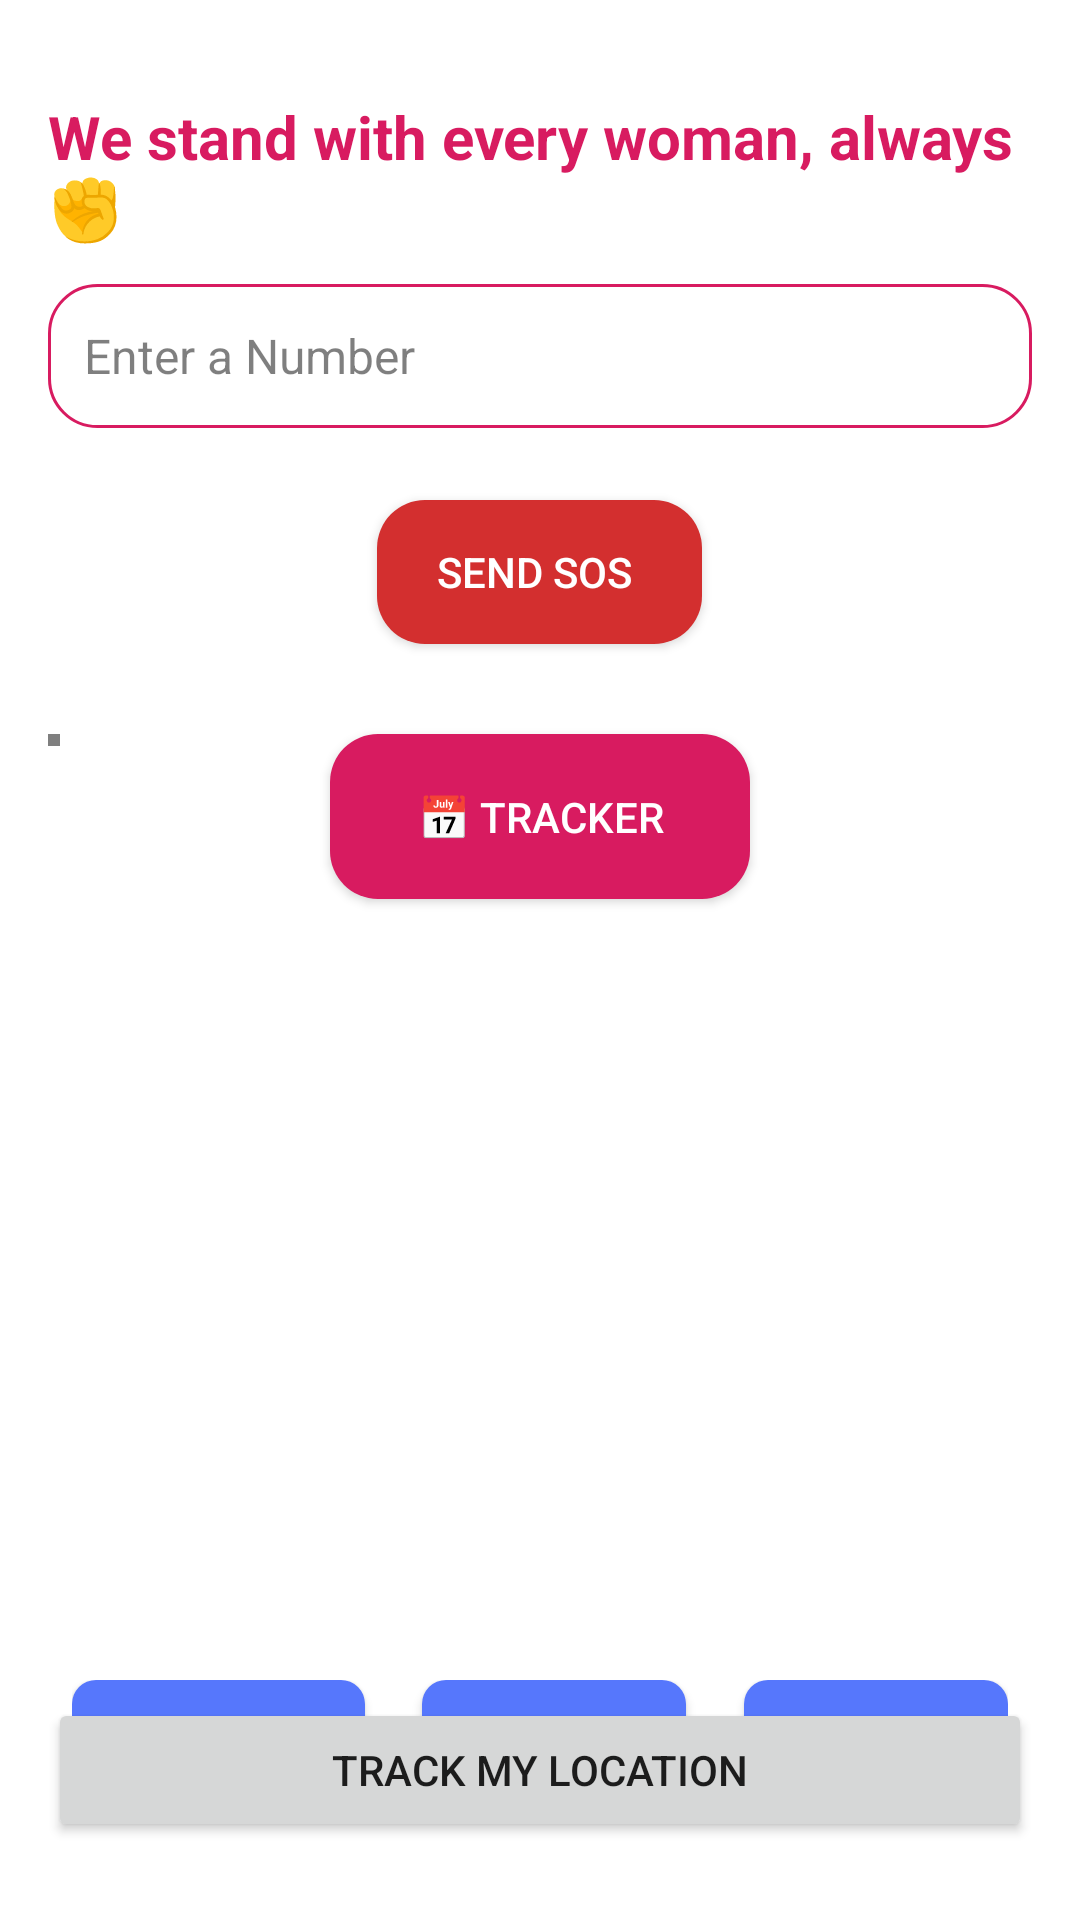

Reconstruct the res/layout file that produces this screen, plus the resources it refers to.
<!-- AndroidManifest.xml: application theme Theme.WomenApp -->
<!-- res/layout/activity_main.xml -->
<?xml version="1.0" encoding="utf-8"?>
<RelativeLayout xmlns:android="http://schemas.android.com/apk/res/android"
    xmlns:tools="http://schemas.android.com/tools"
    android:layout_width="match_parent"
    android:layout_height="match_parent"
    android:background="@drawable/bg2"
    android:padding="16dp"

    tools:context=".MainActivity">


    <TextView
        android:id="@+id/headerText"
        android:layout_width="wrap_content"
        android:layout_height="wrap_content"
        android:text="We stand with every woman, always✊"
        android:textSize="20sp"
        android:textStyle="bold"
        android:textColor="#D81B60"
        android:layout_marginTop="16dp"
        android:layout_centerHorizontal="true" />

    <EditText
        android:id="@+id/numberEditText"
        android:layout_width="match_parent"
        android:layout_height="wrap_content"
        android:layout_below="@id/headerText"
        android:layout_marginTop="12dp"
        android:hint="Enter a Number"
        android:inputType="phone"
        android:maxLength="10"
        android:minHeight="48dp"
        android:imeOptions="actionDone"
        android:padding="12dp"
        android:background="@drawable/rounded_edittext_background"
        android:textColor="#000"
        android:textColorHint="#80000000"
        android:textSize="16sp"
        android:textCursorDrawable="@null" />

    
    <Button
        android:id="@+id/sosButton"
        android:layout_width="wrap_content"
        android:layout_height="wrap_content"
        android:layout_below="@id/numberEditText"
        android:layout_centerHorizontal="true"
        android:layout_marginTop="24dp"
        android:text="Send SOS "
        android:textColor="#FFF"
        android:background="@drawable/button_sos_background"

        android:drawablePadding="8dp"
        android:paddingStart="20dp"
        android:paddingEnd="20dp"
        android:gravity="center_vertical" />

    

    

    


    <SurfaceView
        android:id="@+id/cameraPreview"
        android:layout_width="4dp"
        android:layout_height="4dp"
        android:layout_below="@id/sosButton"
        android:layout_marginTop="30dp"
        android:background="#000" />

    <Button
        android:id="@+id/periodTrackerButton"
        android:layout_width="140dp"
        android:layout_height="55dp"
        android:layout_below="@id/sosButton"
        android:layout_centerHorizontal="true"
        android:layout_marginTop="30dp"
        android:background="@drawable/rounded_corner_button"
        android:elevation="4dp"
        android:padding="12dp"
        android:text="📅 Tracker"
        android:textColor="#FFFFFF"
        android:textSize="14sp" />


    <Button
        android:id="@+id/btnLiveLocation"
        android:layout_width="match_parent"
        android:layout_height="wrap_content"
        android:layout_marginTop="550dp"
        android:text="Track My Location" />

    <LinearLayout
        android:id="@+id/bottomButtonContainer"
        android:layout_width="match_parent"
        android:layout_height="wrap_content"
        android:layout_alignParentBottom="true"
        android:orientation="horizontal"
        android:padding="8dp"
        android:layout_marginBottom="8dp">

        <Button
            android:id="@+id/startRecordingButton"
            android:layout_width="wrap_content"
            android:layout_height="wrap_content"
            android:text="🎥 Record"
            android:textColor="#FFFFFF"
            android:textSize="14sp"
            android:background="@drawable/button_blue_background"
            android:padding="12dp"
            android:elevation="4dp" />

        
        <Space
            android:layout_width="0dp"
            android:layout_height="1dp"
            android:layout_weight="1" />
        <Button
            android:id="@+id/callButton"
            android:layout_width="wrap_content"
            android:layout_height="wrap_content"
            android:text="📞 Call"
            android:textColor="#FFFFFF"
            android:textSize="14sp"
            android:background="@drawable/button_blue_background"
            android:padding="12dp"
            android:elevation="4dp" />



        
        <Space
            android:layout_width="0dp"
            android:layout_height="1dp"
            android:layout_weight="1" />
        <Button
            android:id="@+id/chatButton"
            android:layout_width="wrap_content"
            android:layout_height="wrap_content"
            android:text="🤖 Chat"
            android:textColor="#FFFFFF"
            android:textSize="14sp"
            android:background="@drawable/button_blue_background"
            android:padding="12dp"
            android:elevation="4dp" />
    </LinearLayout>
</RelativeLayout>
<!-- resources referenced by this layout -->
<resources>
  <!-- drawable button_blue_background (drawable) -->
  <selector xmlns:android="http://schemas.android.com/apk/res/android">
      <item android:state_pressed="true">
          <shape><solid android:color="#345ED1"/><corners android:radius="8dp"/></shape>
      </item>
      <item>
          <shape><solid android:color="#5677FC"/><corners android:radius="8dp"/></shape>
      </item>
  </selector>
  <!-- drawable button_sos_background (drawable) -->
  <ripple xmlns:android="http://schemas.android.com/apk/res/android"
      android:color="#FFCDD2">
      <item>
          <shape android:shape="rectangle">
              <solid android:color="#D32F2F" />
              <corners android:radius="16dp" />
          </shape>
      </item>
  </ripple>
  <!-- drawable rounded_corner_button (drawable) -->
  <?xml version="1.0" encoding="utf-8"?>
  <shape xmlns:android="http://schemas.android.com/apk/res/android"
      android:shape="rectangle">
      <solid android:color="#D81B60"/>
      <corners android:radius="16dp"/>
  </shape>
  <!-- drawable rounded_edittext_background (drawable) -->
  <?xml version="1.0" encoding="utf-8"?>
  <shape xmlns:android="http://schemas.android.com/apk/res/android"
      android:shape="rectangle">
      <solid android:color="#FFFFFF"/>
      <corners android:radius="16dp"/>
      <stroke
          android:width="1dp"
          android:color="#D81B60"/>
  </shape>
  <style name="Theme.WomenApp" parent="Theme.MaterialComponents.DayNight.DarkActionBar">
          <item name="colorPrimary">@color/purple_500</item>
          <item name="colorPrimaryVariant">@color/purple_700</item>
          <item name="colorOnPrimary">@color/white</item>
          <item name="colorSecondary">@color/teal_200</item>
          <item name="colorSecondaryVariant">@color/teal_700</item>
          <item name="colorOnSecondary">@color/black</item>
          <item name="android:statusBarColor" tools:targetApi="l">?attr/colorPrimaryVariant</item>
      </style>
  <!-- not gathered from this repository: default colours our renderer supplied (Android Studio template values) -->
  <color name="purple_500">#FF6200EE</color>
  <color name="purple_700">#FF3700B3</color>
  <color name="teal_200">#FF03DAC5</color>
  <color name="teal_700">#FF018786</color>
  <color name="black">#FF000000</color>
  <color name="white">#FFFFFFFF</color>
</resources>
